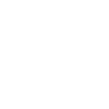
t = 0.00 s
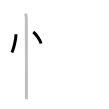
t = 2.25 s
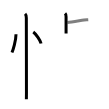
t = 4.50 s
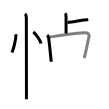
t = 6.50 s
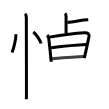
t = 8.75 s
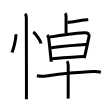
t = 11.00 s

The animated SVG that drew these frames (rendered in a browser with its animation timeline set to each time). Animation: 11 SMIL elements (animate=11); one cycle of 11.00 s.

<svg width="109px" height="109px" viewBox="0 0 px 109px" xmlns="http://www.w3.org/2000/svg" xmlns:xlink="http://www.w3.org/1999/xlink" xml:space="preserve" version="1.1"  baseProfile="full">
<path d="M16,34.25c0,6.61-3.17,16.36-4,18.25" style="fill:none;stroke:black;stroke-width:3;opacity:0">
  <animate attributeType="CSS" attributeName="opacity" from="0" to="1" begin="0s" dur="1s" repeatCount="0" fill="freeze" />
</path>
<path d="M33.27,32.08c2.75,2.01,7.11,8.26,7.79,11.38" style="fill:none;stroke:black;stroke-width:3;opacity:0">
  <animate attributeType="CSS" attributeName="opacity" from="0" to="1" begin="1s" dur="1s" repeatCount="0" fill="freeze" />
</path>
<path d="M25.12,13.75c1.06,1.06,1.21,2.5,1.21,4.25c0,0.86,0.12,53,0.12,73.75c0,3.97-0.07,6.25-0.07,7.38" style="fill:none;stroke:black;stroke-width:3;opacity:0">
  <animate attributeType="CSS" attributeName="opacity" from="0" to="1" begin="2s" dur="1s" repeatCount="0" fill="freeze" />
</path>
<path d="M65.06,13.38c1.03,1.03,1.01,2.24,1.01,3.37c0,0.67,0,12.25,0,16.63" style="fill:none;stroke:black;stroke-width:3;opacity:0">
  <animate attributeType="CSS" attributeName="opacity" from="0" to="1" begin="3s" dur="1s" repeatCount="0" fill="freeze" />
</path>
<path d="M67.5,22.5c3.25-0.38,10.67-1.61,16.5-2.52c2.09-0.33,3.01-0.15,4.25-0.23" style="fill:none;stroke:black;stroke-width:3;opacity:0">
  <animate attributeType="CSS" attributeName="opacity" from="0" to="1" begin="4s" dur="1s" repeatCount="0" fill="freeze" />
</path>
<path d="M47.16,35.17c0.96,0.96,1.35,1.79,1.57,3.36c0.34,2.44,1.5,13.22,2.1,19.21c0.23,2.24,0.38,3.8,0.38,4.01" style="fill:none;stroke:black;stroke-width:3;opacity:0">
  <animate attributeType="CSS" attributeName="opacity" from="0" to="1" begin="5s" dur="1s" repeatCount="0" fill="freeze" />
</path>
<path d="M49.36,37.11c5.2-0.85,26.85-3.86,34.89-4.35c3.43-0.21,5.5,0.97,4.62,4.61c-0.85,3.49-2.23,10.6-3.6,16.45c-0.36,1.54-0.72,2.99-1.07,4.26" style="fill:none;stroke:black;stroke-width:3;opacity:0">
  <animate attributeType="CSS" attributeName="opacity" from="0" to="1" begin="6s" dur="1s" repeatCount="0" fill="freeze" />
</path>
<path d="M51.14,47.81c8.61-1.06,28.61-2.93,35-3.22" style="fill:none;stroke:black;stroke-width:3;opacity:0">
  <animate attributeType="CSS" attributeName="opacity" from="0" to="1" begin="7s" dur="1s" repeatCount="0" fill="freeze" />
</path>
<path d="M52.13,58.86c10.49-0.99,23.99-2.24,31.66-2.33" style="fill:none;stroke:black;stroke-width:3;opacity:0">
  <animate attributeType="CSS" attributeName="opacity" from="0" to="1" begin="8s" dur="1s" repeatCount="0" fill="freeze" />
</path>
<path d="M36.88,75.71c3.25,0.66,6.53,0.59,9.51,0.2c12.61-1.66,35.01-3.75,46.23-4.29c2.66-0.13,5.66-0.02,8.25,0.58" style="fill:none;stroke:black;stroke-width:3;opacity:0">
  <animate attributeType="CSS" attributeName="opacity" from="0" to="1" begin="9s" dur="1s" repeatCount="0" fill="freeze" />
</path>
<path d="M66.98,61.25c1.07,1.07,1.22,2.5,1.22,3.99c0,0.89-0.02,17.39-0.02,27.63c0,2.4-0.04,4.42-0.06,5.76" style="fill:none;stroke:black;stroke-width:3;opacity:0">
  <animate attributeType="CSS" attributeName="opacity" from="0" to="1" begin="10s" dur="1s" repeatCount="0" fill="freeze" />
</path>
</svg>
